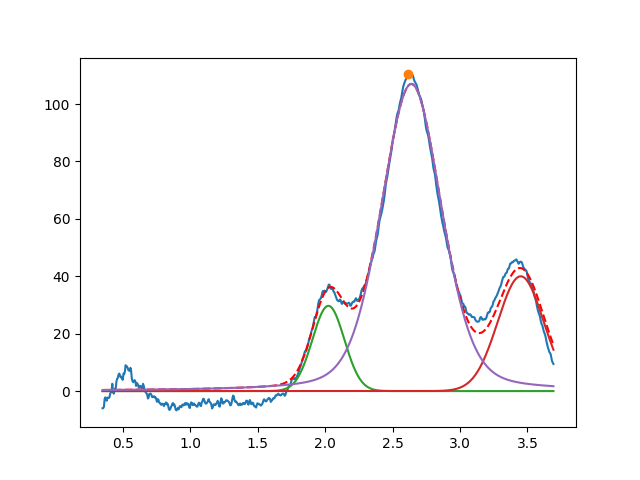

Values plotted in this chart, from the file beside it:
2.024080301511431035e+00, 2.971042088048177021e+01, 2.780884017146943443e-01, 9.999999999999998890e-01
3.450000000000000622e+00, 3.999999999999999289e+01, 3.999999999999999667e-01, 9.999999999999906741e-01
2.639374858581026828e+00, 1.070087820371050924e+02, 5.263260608894126946e-01, 7.292369922366521706e-01
